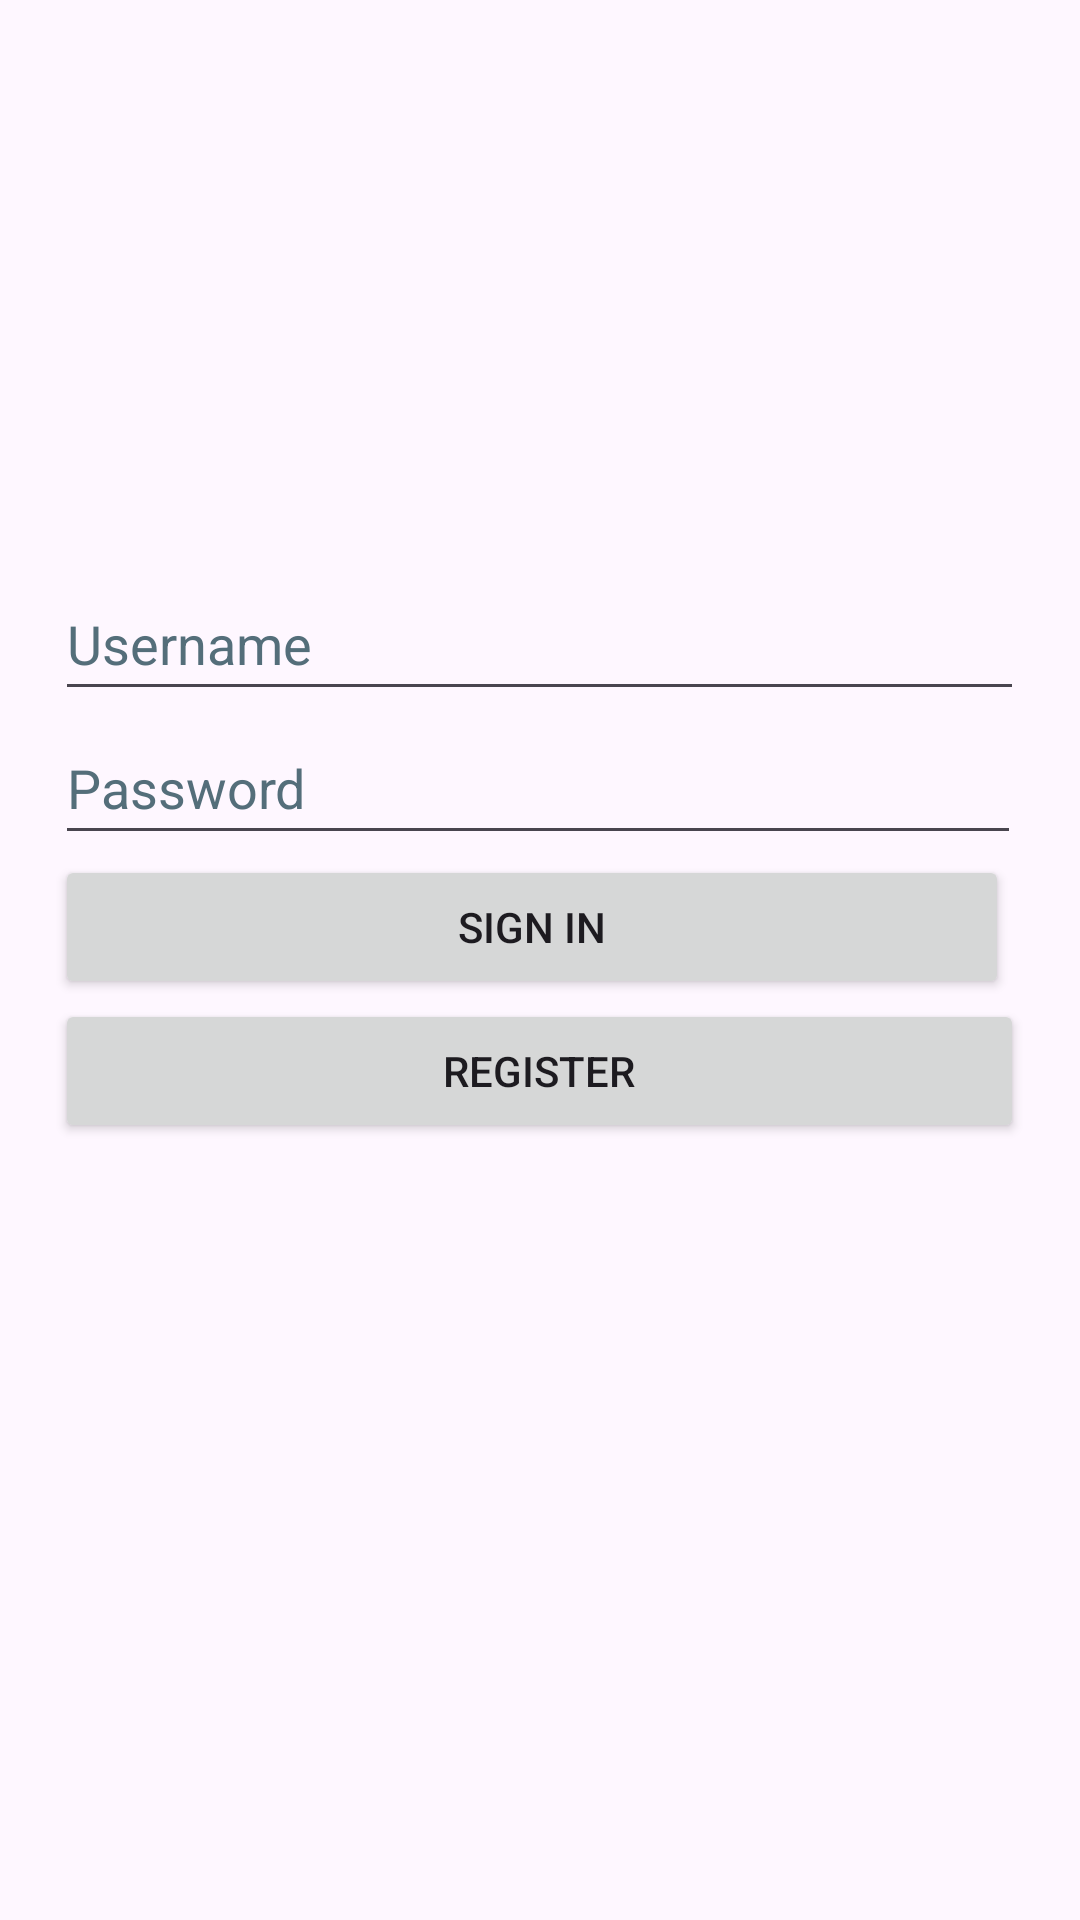

Reconstruct the res/layout file that produces this screen, plus the resources it refers to.
<!-- AndroidManifest.xml: application theme Theme.TrocaSenhaLogin -->
<!-- res/layout/activity_main.xml -->
<?xml version="1.0" encoding="utf-8"?>
<LinearLayout xmlns:android="http://schemas.android.com/apk/res/android"
    xmlns:app="http://schemas.android.com/apk/res-auto"
    xmlns:tools="http://schemas.android.com/tools"
    android:id="@+id/main"
    android:layout_width="match_parent"
    android:layout_height="match_parent"
    android:orientation="vertical"
    tools:context=".MainActivity">

    <Space
        android:layout_width="match_parent"
        android:layout_height="189dp" />

    <LinearLayout
        android:layout_width="match_parent"
        android:layout_height="wrap_content"
        android:orientation="horizontal">

        <Space
            android:layout_width="wrap_content"
            android:layout_height="wrap_content"
            android:layout_weight="1" />

        <LinearLayout
            android:layout_width="wrap_content"
            android:layout_height="wrap_content"
            android:orientation="vertical">

            <EditText
                android:id="@+id/editTextUsername"
                android:layout_width="323dp"
                android:layout_height="wrap_content"
                android:ems="10"
                android:hint="@string/username"
                android:importantForAutofill="no"
                android:inputType="text"
                android:minHeight="48dp"
                android:textColorHint="#546E7A" />

            <EditText
                android:id="@+id/editTextPassword"
                android:layout_width="322dp"
                android:layout_height="wrap_content"
                android:ems="10"
                android:hint="@string/password"
                android:importantForAutofill="no"
                android:inputType="textPassword"
                android:minHeight="48dp"
                android:textColorHint="#546E7A" />

            <Button
                android:id="@+id/buttonSignIn"
                android:layout_width="318dp"
                android:layout_height="wrap_content"
                android:text="@string/sign_in" />

            <Button
                android:id="@+id/buttonRegister"
                android:layout_width="match_parent"
                android:layout_height="wrap_content"
                android:text="@string/register"
                tools:ignore="VisualLintButtonSize" />

        </LinearLayout>

        <Space
            android:layout_width="wrap_content"
            android:layout_height="wrap_content"
            android:layout_weight="1" />

    </LinearLayout>

</LinearLayout>
<!-- resources referenced by this layout -->
<resources>
  <string name="password">Password</string>
  <string name="register">Register</string>
  <string name="sign_in">Sign in</string>
  <string name="username">Username</string>
  <style name="Theme.TrocaSenhaLogin" parent="Base.Theme.TrocaSenhaLogin" />
  <style name="Base.Theme.TrocaSenhaLogin" parent="Theme.Material3.DayNight.NoActionBar">
          
          
      </style>
</resources>
